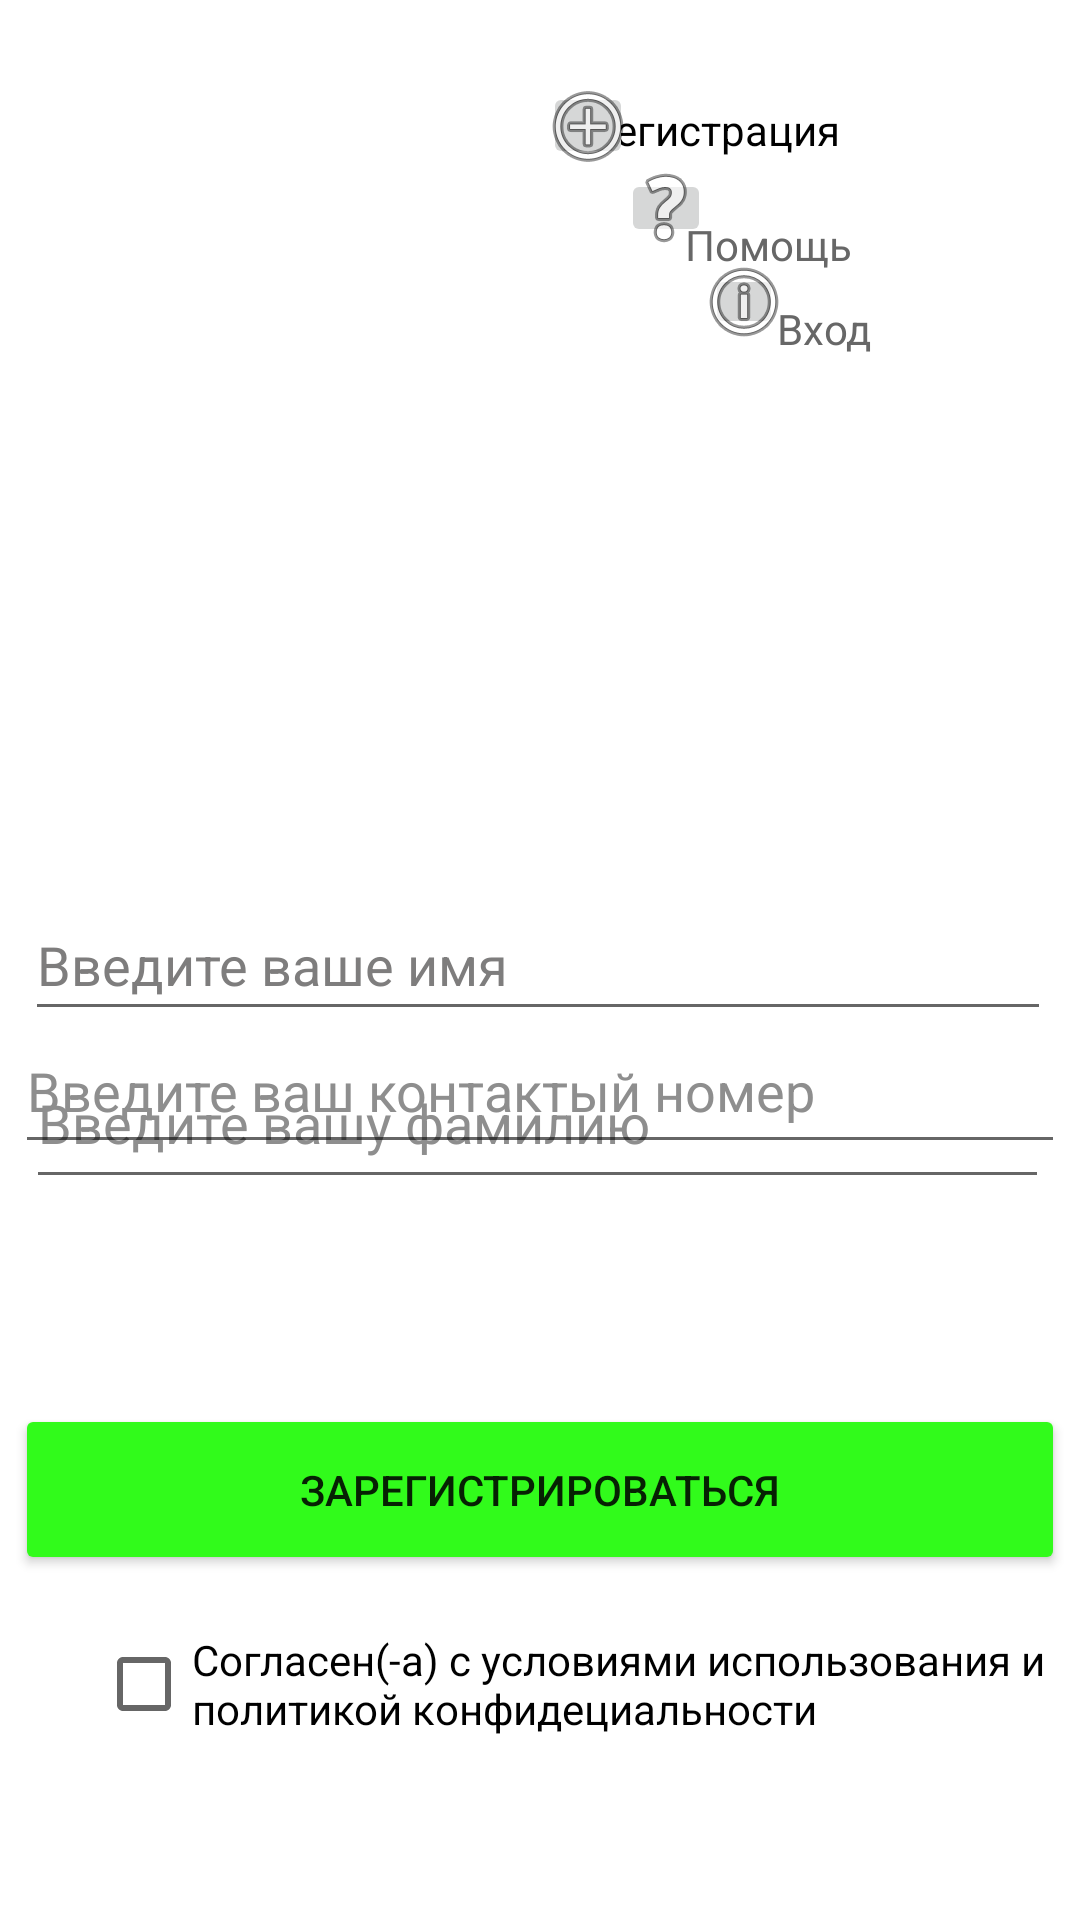

Layout XML and referenced resources for this Android screen:
<!-- AndroidManifest.xml: application theme Theme.MyApplication -->
<!-- res/layout/activity_main.xml -->
<?xml version="1.0" encoding="utf-8"?>
<androidx.constraintlayout.widget.ConstraintLayout xmlns:android="http://schemas.android.com/apk/res/android"
    xmlns:app="http://schemas.android.com/apk/res-auto"
    xmlns:tools="http://schemas.android.com/tools"
    android:layout_width="match_parent"
    android:layout_height="match_parent"
    tools:context=".MainActivity">

    <TextView
        android:id="@+id/textView3"
        android:layout_width="45dp"
        android:layout_height="23dp"
        android:layout_marginTop="100dp"
        android:layout_marginEnd="56dp"
        android:text="Вход"
        android:textColor="#676767"
        app:layout_constraintEnd_toEndOf="parent"
        app:layout_constraintTop_toTopOf="parent" />

    <TextView
        android:id="@+id/textView"
        android:layout_width="wrap_content"
        android:layout_height="wrap_content"
        android:layout_marginEnd="80dp"
        android:text="Регистрация"
        android:textColor="#000000"
        android:textSize="14sp"
        app:layout_constraintBottom_toBottomOf="parent"
        app:layout_constraintEnd_toEndOf="parent"
        app:layout_constraintTop_toTopOf="parent"
        app:layout_constraintVertical_bias="0.054" />

    <TextView
        android:id="@+id/textView2"
        android:layout_width="wrap_content"
        android:layout_height="wrap_content"
        android:layout_marginTop="72dp"
        android:layout_marginEnd="76dp"
        android:text="Помощь"
        android:textColor="#676767"
        app:layout_constraintEnd_toEndOf="parent"
        app:layout_constraintTop_toTopOf="parent" />

    <EditText
        android:id="@+id/editTextTextPersonName3"
        android:layout_width="342dp"
        android:layout_height="47dp"
        android:ems="10"
        android:inputType="textPersonName"
        android:text="Введите ваше имя"
        android:textColor="#7E7D7D"
        app:layout_constraintBottom_toBottomOf="parent"
        app:layout_constraintEnd_toEndOf="parent"
        app:layout_constraintHorizontal_bias="0.47"
        app:layout_constraintStart_toStartOf="parent"
        app:layout_constraintTop_toTopOf="parent" />

    <EditText
        android:id="@+id/editTextTextPersonName4"
        android:layout_width="341dp"
        android:layout_height="54dp"
        android:ems="10"
        android:inputType="textPersonName"
        android:text="Введите вашу фамилию"
        android:textColor="#8E8E8E"
        app:layout_constraintBottom_toBottomOf="parent"
        app:layout_constraintEnd_toEndOf="parent"
        app:layout_constraintHorizontal_bias="0.452"
        app:layout_constraintStart_toStartOf="parent"
        app:layout_constraintTop_toTopOf="parent"
        app:layout_constraintVertical_bias="0.59" />


    <EditText
        android:id="@+id/editTextTextPersonName5"
        android:layout_width="350dp"
        android:layout_height="52dp"
        android:layout_marginBottom="252dp"
        android:ems="10"
        android:inputType="textPersonName"
        android:text="Введите ваш контактый номер"
        android:textColor="#8E8E8E"
        app:layout_constraintBottom_toBottomOf="parent"
        app:layout_constraintEnd_toEndOf="parent"
        app:layout_constraintHorizontal_bias="0.488"
        app:layout_constraintStart_toStartOf="parent" />

    <Button
        android:id="@+id/button"
        android:layout_width="350dp"
        android:layout_height="57dp"
        android:backgroundTint="#31FB1B"
        android:text="@string/btn"

        app:iconTint="@color/grey"
        app:layout_constraintBottom_toBottomOf="parent"
        app:layout_constraintEnd_toEndOf="parent"
        app:layout_constraintHorizontal_bias="0.494"
        app:layout_constraintStart_toStartOf="parent"
        app:layout_constraintTop_toTopOf="parent"
        app:layout_constraintVertical_bias="0.803"
        app:rippleColor="#230909"
        app:strokeColor="#2DD3C5" />

    <CheckBox
        android:id="@+id/checkBox"
        android:layout_width="329dp"
        android:layout_height="53dp"
        android:layout_marginStart="32dp"
        android:layout_marginBottom="52dp"
        android:text="Согласен(-а) с условиями использования и политикой конфидециальности"
        app:layout_constraintBottom_toBottomOf="parent"
        app:layout_constraintStart_toStartOf="parent" />

    <ImageButton
        android:id="@+id/imageButton"
        android:layout_width="30dp"
        android:layout_height="29dp"
        app:layout_constraintBottom_toBottomOf="parent"
        app:layout_constraintEnd_toEndOf="parent"
        app:layout_constraintHorizontal_bias="0.548"
        app:layout_constraintStart_toStartOf="parent"
        app:layout_constraintTop_toTopOf="parent"
        app:layout_constraintVertical_bias="0.045"
        app:srcCompat="@android:drawable/ic_menu_add" />

    <ImageButton
        android:id="@+id/imageButton2"
        android:layout_width="30dp"
        android:layout_height="26dp"
        app:layout_constraintBottom_toBottomOf="parent"
        app:layout_constraintEnd_toEndOf="parent"
        app:layout_constraintHorizontal_bias="0.627"
        app:layout_constraintStart_toStartOf="parent"
        app:layout_constraintTop_toTopOf="parent"
        app:layout_constraintVertical_bias="0.092"
        app:srcCompat="@android:drawable/ic_menu_help" />

    <ImageButton
        android:id="@+id/imageButton3"
        android:layout_width="26dp"
        android:layout_height="25dp"
        app:layout_constraintBottom_toBottomOf="parent"
        app:layout_constraintEnd_toEndOf="parent"
        app:layout_constraintHorizontal_bias="0.704"
        app:layout_constraintStart_toStartOf="parent"
        app:layout_constraintTop_toTopOf="parent"
        app:layout_constraintVertical_bias="0.143"
        app:srcCompat="@android:drawable/ic_menu_info_details" />

    <ImageView
        android:id="@+id/imageView2"
        android:layout_width="154dp"
        android:layout_height="279dp"
        app:srcCompat="@drawable/f"
        tools:layout_editor_absoluteX="16dp"
        tools:layout_editor_absoluteY="-41dp" />

</androidx.constraintlayout.widget.ConstraintLayout>
<!-- resources referenced by this layout -->
<resources>
  <color name="grey">#FFAAAAAA</color>
  <string name="btn">Зарегистрироваться</string>
  <style name="Theme.MyApplication" parent="Theme.MaterialComponents.DayNight.NoActionBar">
          
          <item name="colorPrimaryVariant">@color/purple_700</item>
          <item name="colorOnPrimary">@color/white</item>
          
          <item name="colorSecondary">@color/grey</item>
          <item name="colorSecondaryVariant">@color/teal_700</item>
          <item name="colorOnSecondary">@color/black</item>
          
          <item name="android:statusBarColor">?attr/colorPrimaryVariant</item>
          
      </style>
  <color name="purple_700">#FF2DD3C5</color>
  <color name="white">#FFFFFFFF</color>
  <color name="teal_700">#FF018786</color>
  <color name="black">#FF000000</color>
</resources>
